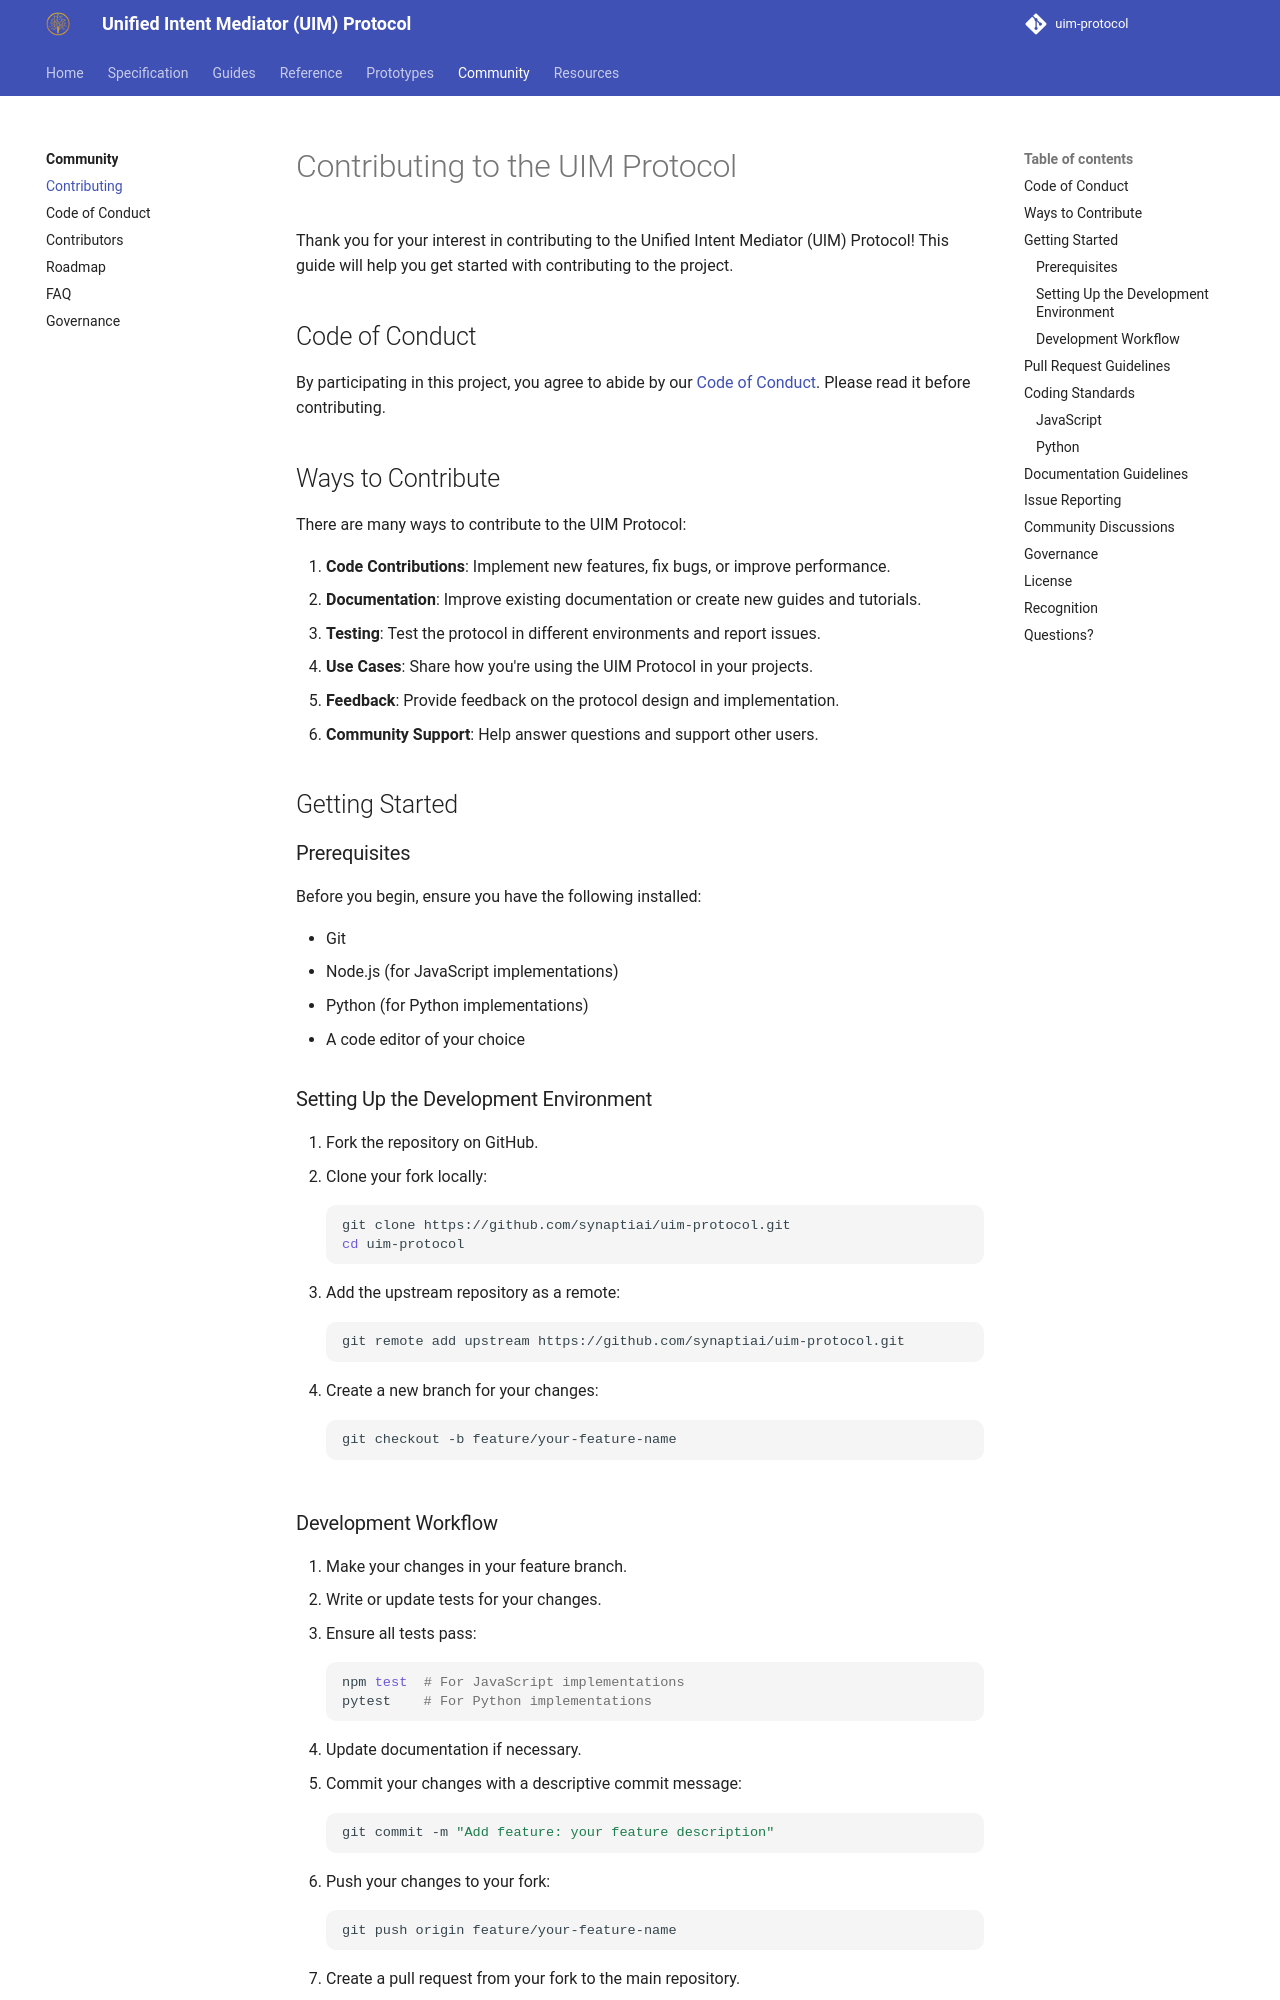

repository: synaptiai/uim-protocol · page: community/contributing/index.html · generator: mkdocs

# Contributing to the UIM Protocol

Thank you for your interest in contributing to the Unified Intent Mediator (UIM) Protocol! This guide will help you get started with contributing to the project.

## Code of Conduct

By participating in this project, you agree to abide by our [Code of Conduct](code-of-conduct.md). Please read it before contributing.

## Ways to Contribute

There are many ways to contribute to the UIM Protocol:

1. **Code Contributions**: Implement new features, fix bugs, or improve performance.
2. **Documentation**: Improve existing documentation or create new guides and tutorials.
3. **Testing**: Test the protocol in different environments and report issues.
4. **Use Cases**: Share how you're using the UIM Protocol in your projects.
5. **Feedback**: Provide feedback on the protocol design and implementation.
6. **Community Support**: Help answer questions and support other users.

## Getting Started

### Prerequisites

Before you begin, ensure you have the following installed:

- Git
- Node.js (for JavaScript implementations)
- Python (for Python implementations)
- A code editor of your choice

### Setting Up the Development Environment

1. Fork the repository on GitHub.
2. Clone your fork locally:
   ```bash
   git clone https://github.com/synaptiai/uim-protocol.git
   cd uim-protocol
   ```
3. Add the upstream repository as a remote:
   ```bash
   git remote add upstream https://github.com/synaptiai/uim-protocol.git
   ```
4. Create a new branch for your changes:
   ```bash
   git checkout -b feature/your-feature-name
   ```

### Development Workflow

1. Make your changes in your feature branch.
2. Write or update tests for your changes.
3. Ensure all tests pass:
   ```bash
   npm test  # For JavaScript implementations
   pytest    # For Python implementations
   ```
4. Update documentation if necessary.
5. Commit your changes with a descriptive commit message:
   ```bash
   git commit -m "Add feature: your feature description"
   ```
6. Push your changes to your fork:
   ```bash
   git push origin feature/your-feature-name
   ```
7. Create a pull request from your fork to the main repository.
